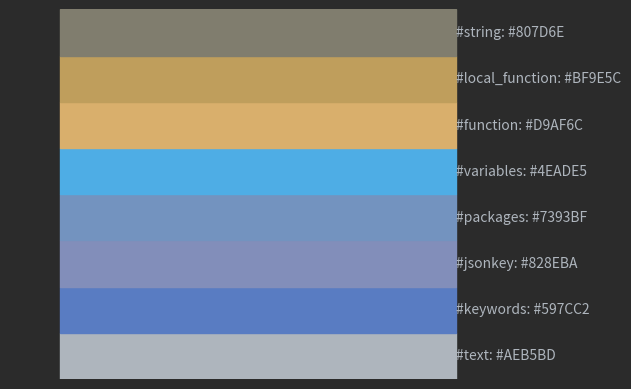

Write Python code to recreate this figure.
import matplotlib.pyplot as plt


def show_colors_with_hex_codes(color_list):
    fig, ax = plt.subplots(facecolor="#2B2B2B")

    # Set up the plot parameters
    ax.set_xlim([0, 10])
    ax.set_ylim([0, len(color_list)])
    ax.set_axis_off()

    for i, color in enumerate(color_list):
        # Draw a rectangle with the color
        ax.add_patch(plt.Rectangle((1, i), 8, 1, color=color_list[color]))

        # Add the color hex code as text
        ax.text(
            9, i + 0.5, f"{color}: {color_list[color]}", va="center", color="#AEB5BD"
        )

    plt.show()
    # plt.savefig("color_plot.png")


# Example list of hex color codes
colors = {
    "#text": "#AEB5BD",  # text
    "#keywords": "#597CC2",  # keywords
    "#jsonkey": "#828EBA",  # jsonkey
    "#packages": "#7393BF",  # packages
    "#variables": "#4EADE5",  # variables
    "#function": "#D9AF6C",  # function
    "#local_function": "#BF9E5C",  # local function
    "#string": "#807D6E",  # string
}
# colors = [
#     # "#AEB5BD",  # text
#     # "#597CC2",  # keywords
#     # "#828EBA",  # jsonkey
#     # "#7393BF",  # pakages
#     # "#4EADE5",  # variables
#     # "#D9AF6C",  # function
#     # "#BF9E5C",  # local function
#     # "#807D6E",  # string
#     # "#7A7A7A",
#     # "#828EBA",  # - json key
#     # "#267DFF",
#     # "#E57132",
#     # "#E8BF6A",  # css
#     # "#66A6FF",
#     # "#0F9795",
#     # "#93A629",
#     # "#4646F1",
#     # "#BD693C",
#     # "#99956B",
#     # "#ABC023",
#     # "#5394EC",
#     # "#299999",
#     # select
#     # "#436571",
#     # "#714950",
#     # "#50416E",
#     # "#734C3A",
#     # "#A47A36",
#     # "#2F4794",
#     # "#589DF6",
#     # "#287BDE",
# ]


show_colors_with_hex_codes(colors)
